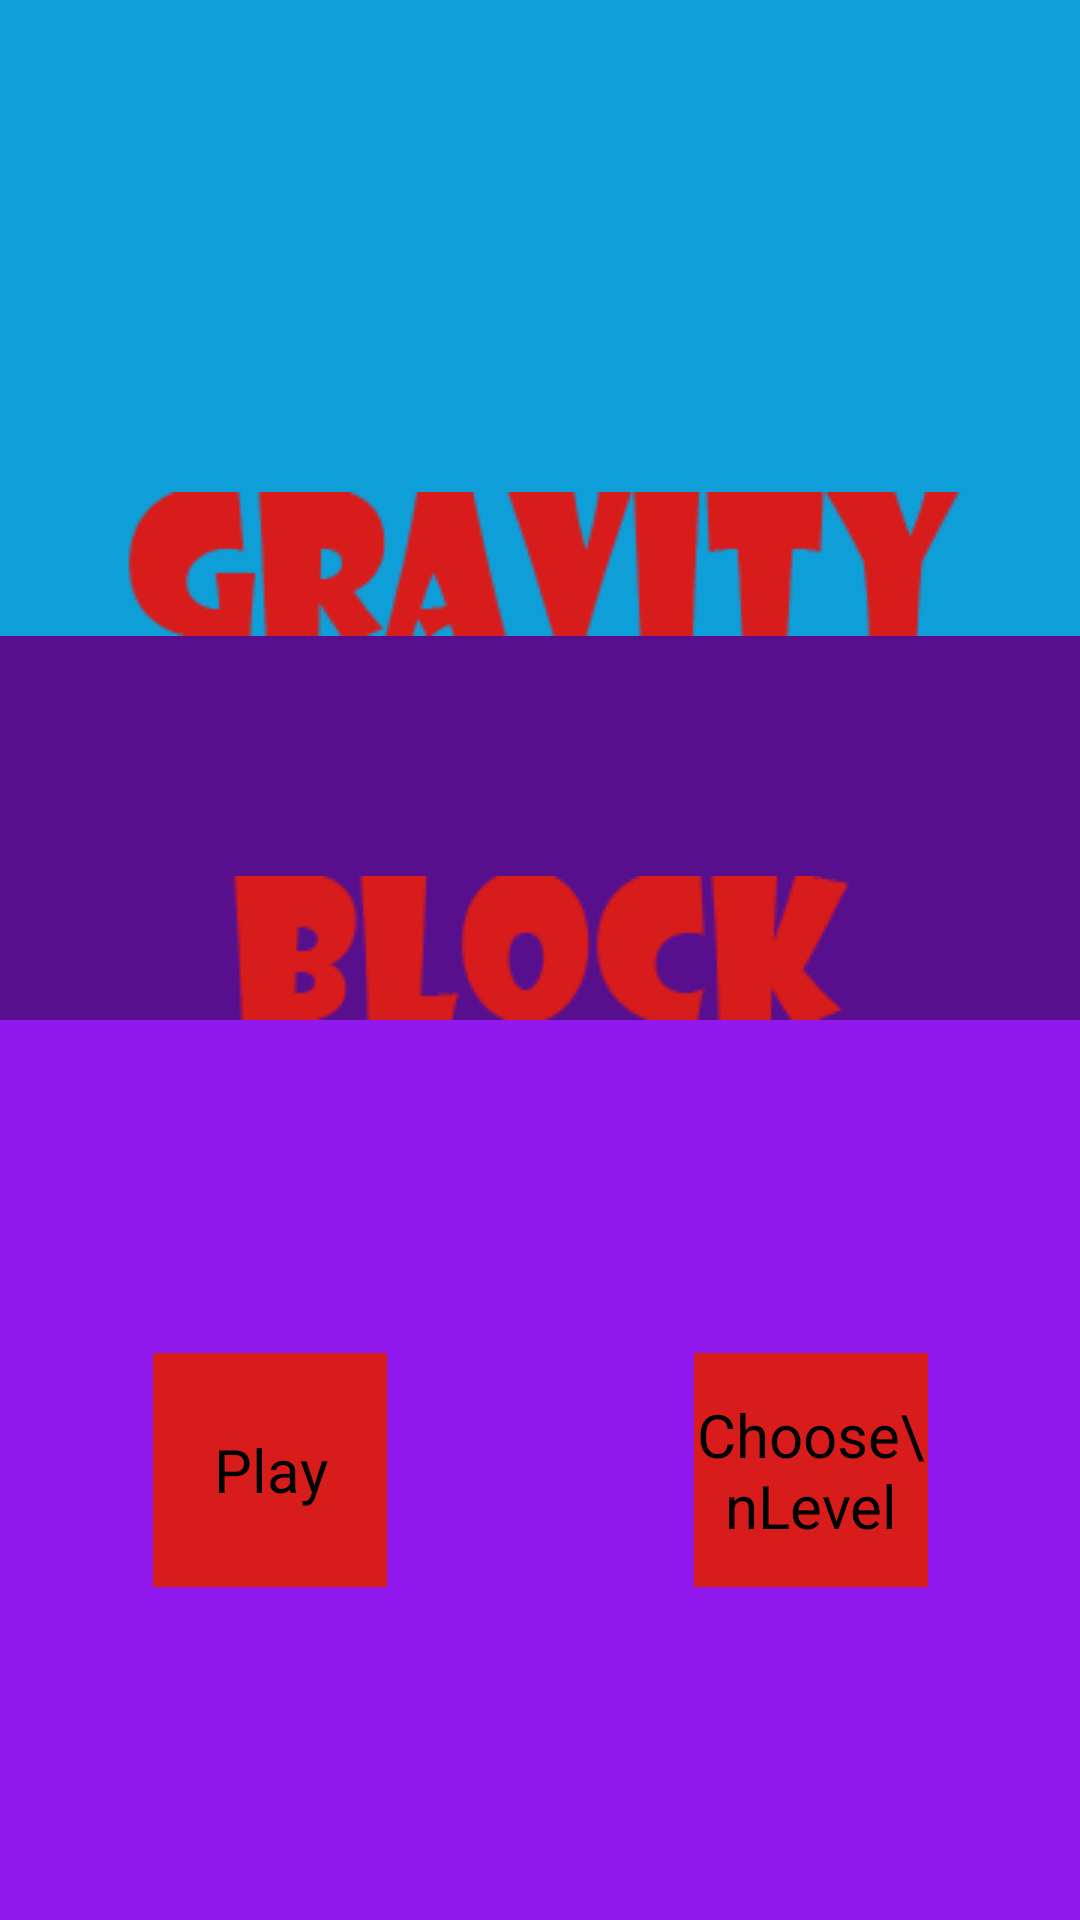

The Android layout XML behind this screen, and the referenced resources:
<!-- AndroidManifest.xml: application theme AppTheme -->
<!-- res/layout/activity_main.xml -->
<?xml version="1.0" encoding="utf-8"?>
<android.support.constraint.ConstraintLayout xmlns:android="http://schemas.android.com/apk/res/android"
    xmlns:app="http://schemas.android.com/apk/res-auto"
    xmlns:tools="http://schemas.android.com/tools"
    android:layout_width="match_parent"
    android:layout_height="match_parent"
    tools:context=".MainActivity">


    <ImageView
        android:id="@+id/HomePurpleBottom"
        android:layout_width="0dp"
        android:layout_height="300dp"
        app:layout_constraintBottom_toBottomOf="parent"
        app:layout_constraintEnd_toEndOf="parent"
        app:layout_constraintStart_toStartOf="parent"
        app:srcCompat="@color/myPurple" />

    <ImageView
        android:id="@+id/HomePurpleTop"
        android:layout_width="0dp"
        android:layout_height="128dp"
        app:layout_constraintBottom_toTopOf="@+id/HomePurpleBottom"
        app:layout_constraintEnd_toEndOf="parent"
        app:layout_constraintStart_toStartOf="parent"
        app:srcCompat="@color/darkerPurple" />

    <Button
        android:id="@+id/playButton"
        android:layout_width="78dp"
        android:layout_height="78dp"
        android:layout_marginStart="8dp"
        android:layout_marginLeft="8dp"
        android:layout_marginTop="8dp"
        android:layout_marginEnd="8dp"
        android:layout_marginRight="8dp"
        android:layout_marginBottom="8dp"
        android:background="@color/colorAccent"
        android:text="Play"
        app:layout_constraintBottom_toBottomOf="@+id/HomePurpleBottom"
        app:layout_constraintEnd_toStartOf="@+id/divider2"
        app:layout_constraintStart_toStartOf="@+id/HomePurpleBottom"
        app:layout_constraintTop_toBottomOf="@+id/HomePurpleTop" />

    <Button
        android:id="@+id/chooseLevelButton"
        android:layout_width="78dp"
        android:layout_height="78dp"
        android:layout_marginStart="8dp"
        android:layout_marginTop="8dp"
        android:layout_marginEnd="8dp"
        android:layout_marginBottom="8dp"
        android:text="Choose\nLevel"
        app:layout_constraintBottom_toBottomOf="@+id/HomePurpleBottom"
        app:layout_constraintEnd_toEndOf="@+id/HomePurpleBottom"
        app:layout_constraintStart_toEndOf="@+id/divider2"
        app:layout_constraintTop_toBottomOf="@+id/HomePurpleTop" />

    <View
        android:id="@+id/divider2"
        android:layout_width="1dp"
        android:layout_height="200dp"
        android:background="?android:attr/listDivider"
        android:visibility="invisible"
        app:layout_constraintBottom_toBottomOf="@+id/HomePurpleBottom"
        app:layout_constraintEnd_toEndOf="parent"
        app:layout_constraintStart_toStartOf="parent"
        app:layout_constraintTop_toBottomOf="@+id/HomePurpleTop" />

    <ImageView
        android:id="@+id/gravityText"
        android:layout_width="wrap_content"
        android:layout_height="wrap_content"
        android:layout_marginStart="8dp"
        android:layout_marginLeft="8dp"
        android:layout_marginEnd="8dp"
        android:layout_marginRight="8dp"
        android:translationY="0dp"
        app:layout_constraintBottom_toTopOf="@+id/HomePurpleTop"
        app:layout_constraintEnd_toEndOf="parent"
        app:layout_constraintStart_toStartOf="parent"
        app:srcCompat="@drawable/gravity_text" />

    <ImageView
        android:id="@+id/blockText"
        android:layout_width="wrap_content"
        android:layout_height="wrap_content"
        android:layout_marginStart="8dp"
        android:layout_marginLeft="8dp"
        android:layout_marginEnd="8dp"
        android:layout_marginRight="8dp"
        app:layout_constraintBottom_toTopOf="@+id/HomePurpleBottom"
        app:layout_constraintEnd_toEndOf="parent"
        app:layout_constraintStart_toStartOf="parent"
        app:srcCompat="@drawable/block_text" />

</android.support.constraint.ConstraintLayout>
<!-- resources referenced by this layout -->
<resources>
  <color name="colorAccent">#D81B1B</color>
  <color name="darkerPurple">#580F8D</color>
  <color name="myPurple">#9119EE</color>
  <!-- drawable block_text: png bitmap (drawable, 1956 bytes) -->
  <!-- drawable gravity_text: png bitmap (drawable, 2291 bytes) -->
  <style name="AppTheme" parent="Theme.AppCompat.Light.NoActionBar">
          
          <item name="colorPrimary">@color/colorPrimary</item>
          <item name="colorPrimaryDark">@color/colorPrimaryDark</item>
          <item name="colorAccent">@color/colorAccent</item>
  
          <item name="android:windowBackground">@color/colorPrimary</item>
          <item name="android:buttonStyle">@style/ButtonStyle</item>
      </style>
  <color name="colorPrimary">#0F9FD8</color>
  <color name="colorPrimaryDark">#0F9FD8</color>
  <style name="ButtonStyle" parent="android:Widget.Button">
          <item name="android:background">@color/colorAccent</item>
          <item name="android:textSize">20sp</item>
      </style>
</resources>
